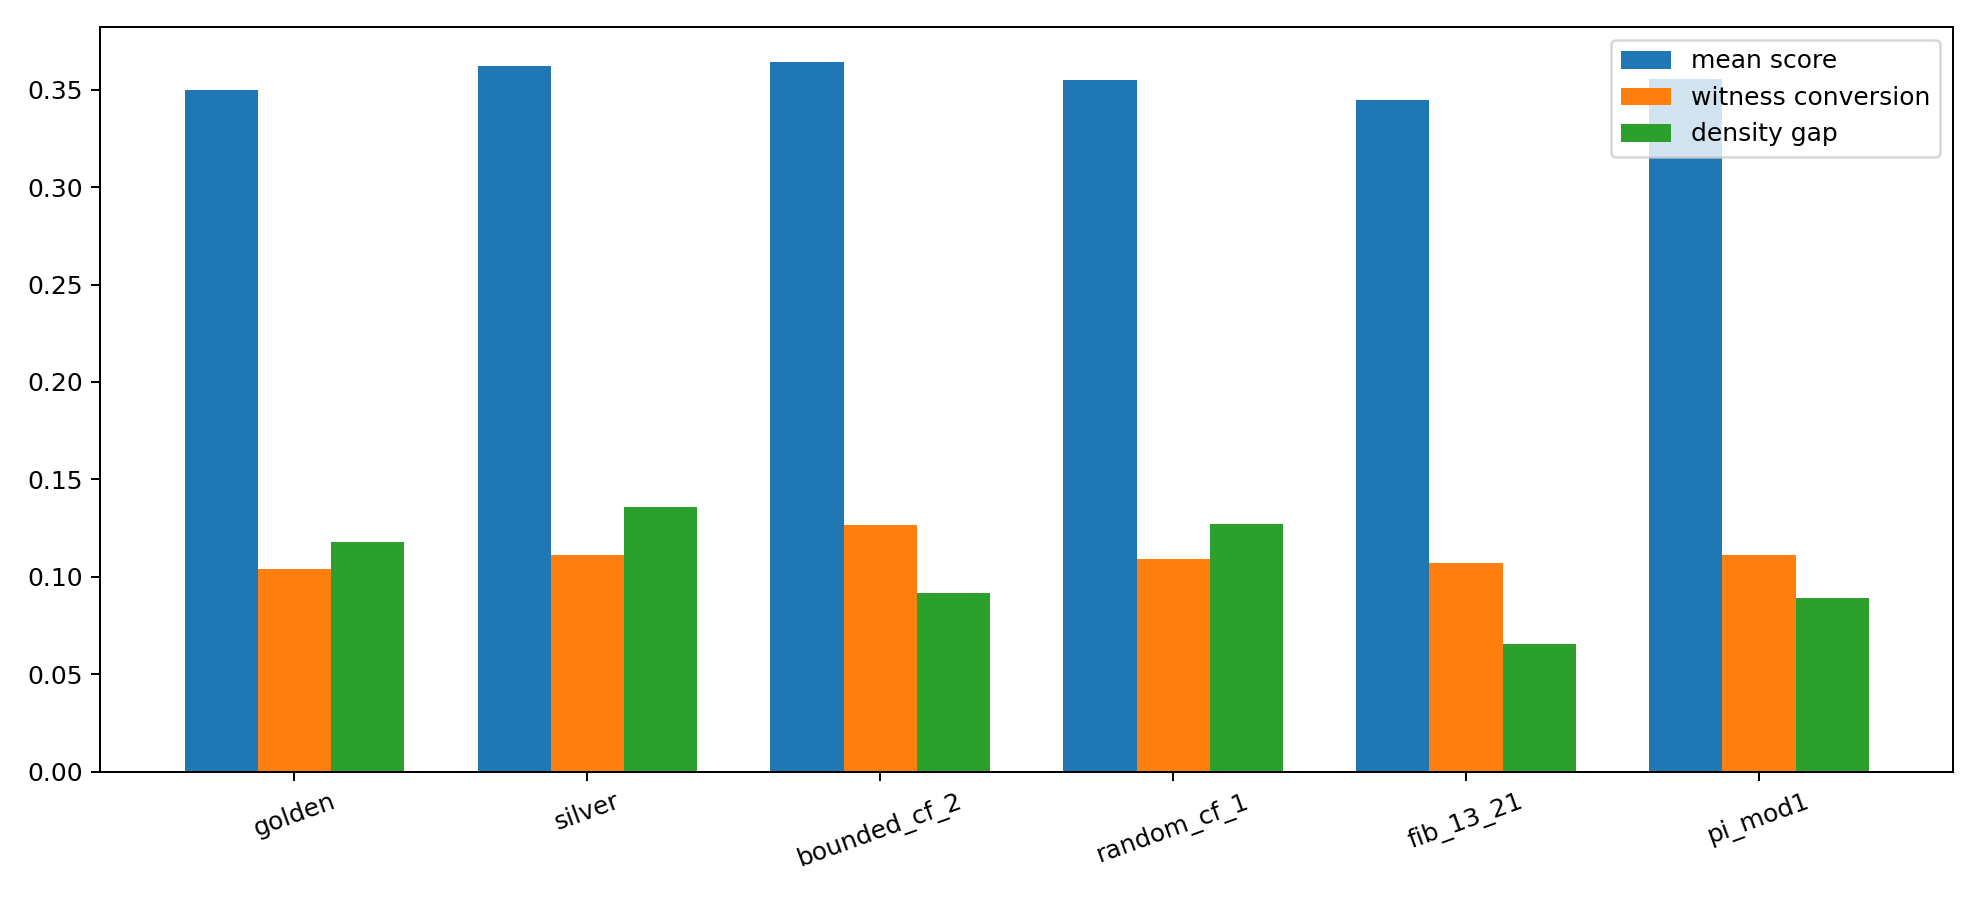

Values plotted in this chart, from the file beside it:
flow, family, best_score, best_delay, mean_score, mean_witness_conversion, mean_delayed_retention, mean_prediction_update_rate, mean_correction_rate, mean_rupture_rate, mean_fit_error, density_gap, block_gap
golden, phi, 0.7976, 21, 0.3496, 0.1039, 0.05555, 0.1352, 0.06954, 0.2172, 0.5604, 0.1181, 0.108
silver, metallic, 0.8025, 21, 0.3623, 0.1114, 0.06133, 0.161, 0.06586, 0.2465, 0.563, 0.1359, 0.1323
bounded_cf_2, bounded_cf, 0.7975, 21, 0.3639, 0.1265, 0.06841, 0.1638, 0.0648, 0.1852, 0.5861, 0.09174, 0.134
random_cf_1, random_cf, 0.7987, 21, 0.3551, 0.1092, 0.05929, 0.1467, 0.06565, 0.2161, 0.5586, 0.1273, 0.1273
fib_13_21, rational, 0.7943, 21, 0.3447, 0.1071, 0.05763, 0.1457, 0.06636, 0.2287, 0.5579, 0.06559, 0.1166
pi_mod1, constant, 0.7927, 21, 0.3556, 0.1114, 0.06158, 0.1629, 0.06553, 0.2267, 0.5732, 0.08927, 0.1299
